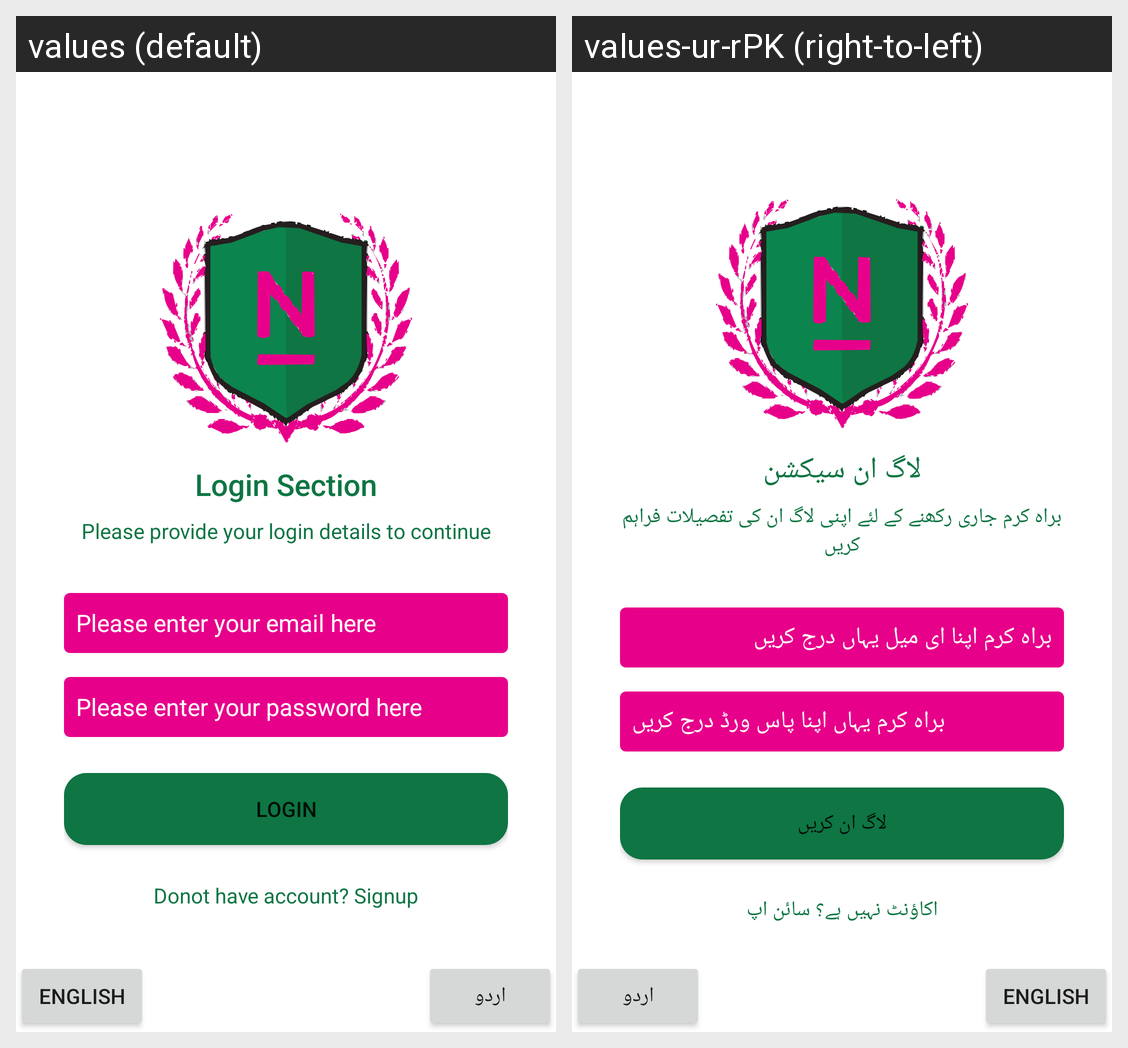

This grid shows one Android layout under two languages. Give, for every string resource on the screen, its name, the default text and each shown locale's text.
Android screen res/layout/activity_login.xml rendered under 2 locales, left to right: values (default), values-ur-rPK (right-to-left). Device: Nexus 5 (rendered at 1080×1920; each locale shown at half size, 540×960, under a caption strip naming it); theme Theme.FruitSabziMandi.
Strings drawn on this screen, with the default value and each locale's value (text and hints the layout hard-codes, and strings that could not be matched under every locale, appear in the picture but are not listed):

Login
  values: Login Section
  values-ur-rPK: لاگ ان سیکشن

LoginDetail
  values: Please provide your login details to continue
  values-ur-rPK: براہ کرم جاری رکھنے کے لئے اپنی لاگ ان کی تفصیلات فراہم کریں

hintEmail
  values: Please enter your email here
  values-ur-rPK: براہ کرم اپنا ای میل یہاں درج کریں

hintPassword
  values: Please enter your password here
  values-ur-rPK: براہ کرم یہاں اپنا پاس ورڈ درج کریں

LoginButton
  values: Login
  values-ur-rPK: لاگ ان کریں

SignupAd
  values: Donot have account? Signup
  values-ur-rPK: اکاؤنٹ نہیں ہے؟ سائن اپ

English
  values: English
  values-ur-rPK: English

Urdu
  values: اردو
  values-ur-rPK: اردو
